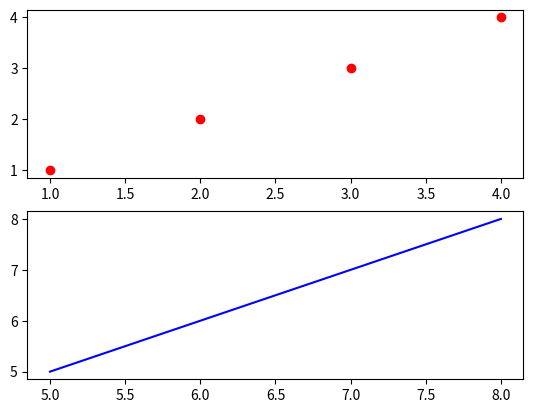

This chart was generated by the following Python code:
# 목적: 여러 개의 그래프 그리기
from matplotlib import font_manager,rc
import matplotlib.pyplot as plt

plt.figure()
plt.subplot(2,1,1)
plt.plot([1,2,3,4],[1,2,3,4],'ro')
plt.subplot(2,1,2)
plt.plot([5,6,7,8],[5,6,7,8],'b')
plt.show()